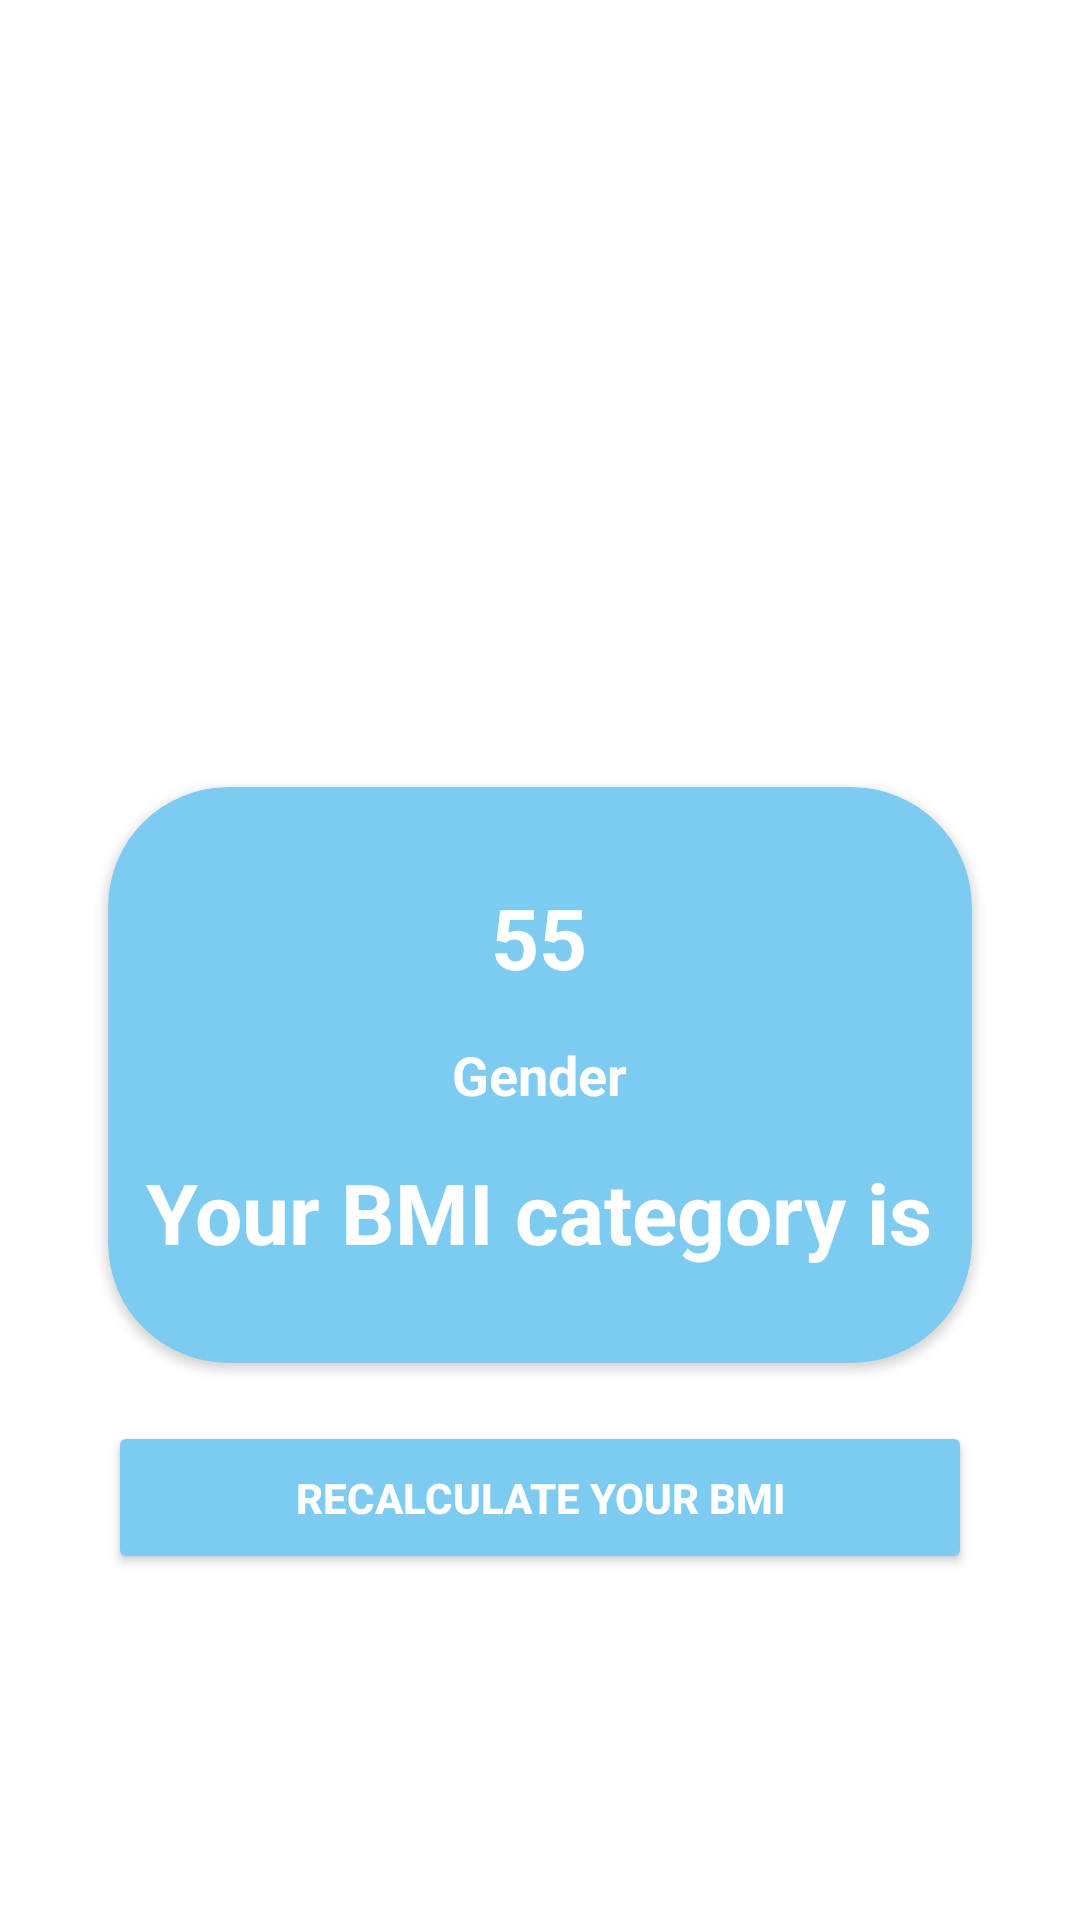

This screen was rendered from an Android layout file. Write that file and the resources it references.
<!-- AndroidManifest.xml: application theme Theme.MihaescuMedical -->
<!-- res/layout/activity_bmi_result.xml -->
<?xml version="1.0" encoding="utf-8"?>
<androidx.constraintlayout.widget.ConstraintLayout xmlns:android="http://schemas.android.com/apk/res/android"
    xmlns:app="http://schemas.android.com/apk/res-auto"
    xmlns:tools="http://schemas.android.com/tools"
    android:layout_width="match_parent"
    android:layout_height="match_parent"
    tools:context=".bmi_result">

    <androidx.constraintlayout.widget.Guideline
        android:id="@+id/v0"
        android:layout_width="wrap_content"
        android:layout_height="wrap_content"
        android:orientation="vertical"
        app:layout_constraintGuide_percent="0.1" />
    <androidx.constraintlayout.widget.Guideline
        android:id="@+id/v1"
        android:layout_width="wrap_content"
        android:layout_height="wrap_content"
        android:orientation="vertical"
        app:layout_constraintGuide_percent="0.9" />
    <androidx.constraintlayout.widget.Guideline
        android:layout_width="wrap_content"
        android:layout_height="wrap_content"
        android:orientation="horizontal"
        android:id="@+id/h0"
        app:layout_constraintGuide_percent="0.41"
        />
    <androidx.constraintlayout.widget.Guideline
        android:layout_width="wrap_content"
        android:layout_height="wrap_content"
        android:orientation="horizontal"
        android:id="@+id/h1"
        app:layout_constraintGuide_percent="0.71"
        />
    <androidx.constraintlayout.widget.Guideline
        android:layout_width="wrap_content"
        android:layout_height="wrap_content"
        android:orientation="horizontal"
        android:id="@+id/h2"
        app:layout_constraintGuide_percent="0.74"
        />
    <androidx.constraintlayout.widget.Guideline
        android:layout_width="wrap_content"
        android:layout_height="wrap_content"
        android:orientation="horizontal"
        android:id="@+id/h3"
        app:layout_constraintGuide_percent="0.82"
        />
    <ImageView
        android:id="@+id/imageview"
        android:layout_width="wrap_content"
        android:layout_height="wrap_content"
        android:layout_marginTop="70dp"

        android:src="@drawable/ok"

        app:layout_constraintEnd_toEndOf="parent"
        app:layout_constraintStart_toStartOf="parent"
        app:layout_constraintTop_toTopOf="parent" />


    <androidx.cardview.widget.CardView
        android:id="@+id/card_r"
        android:layout_width="0dp"
        android:layout_height="0dp"
        android:backgroundTint="#7ECBF2"
        app:cardCornerRadius="40dp"
        app:layout_constraintBottom_toBottomOf="@id/h1"
        app:layout_constraintEnd_toEndOf="@id/v1"
        app:layout_constraintStart_toStartOf="@id/v0"
        app:layout_constraintTop_toTopOf="@+id/h0">

        <LinearLayout

            android:layout_width="wrap_content"
            android:layout_height="wrap_content"
            android:layout_gravity="center_vertical|center_horizontal"
            android:gravity="center"
            android:orientation="vertical">


            <TextView
                android:id="@+id/bmidisplay"
                android:layout_width="wrap_content"
                android:layout_height="wrap_content"
                android:textStyle="bold"
                android:text="55"
                android:textColor="@color/white"
                android:textSize="28sp"
                android:layout_marginBottom="15dp"/>
            <TextView

                android:layout_width="wrap_content"
                android:layout_height="wrap_content"
               android:textStyle="bold"
                android:text="Gender"
                android:id="@+id/genderdisplay"
                android:textColor="@color/white"
                android:textSize="18sp"
                android:layout_marginBottom="15dp"/>

            <TextView
                android:layout_width="wrap_content"
                android:layout_height="wrap_content"
                android:textStyle="bold"
                android:id="@+id/bmicategory"
                android:text="Your BMI category is"
                android:textColor="@color/white"
                android:textSize="28sp" />


        </LinearLayout>

    </androidx.cardview.widget.CardView>
    <Button
        android:id="@+id/recalculatebmi"
        android:layout_width="0dp"
        android:layout_height="0dp"
        app:layout_constraintEnd_toEndOf="@id/v1"
        app:layout_constraintStart_toStartOf="@id/v0"
        app:layout_constraintTop_toBottomOf="@id/h2"
        app:layout_constraintBottom_toTopOf="@id/h3"
        android:textStyle="bold"
        android:textColor="@color/white"
        android:text="ReCalculate Your BMI"
        android:backgroundTint="#7ECBF2"
        >

    </Button>
</androidx.constraintlayout.widget.ConstraintLayout>
<!-- resources referenced by this layout -->
<resources>
  <style name="Theme.MihaescuMedical" parent="Theme.MaterialComponents.DayNight.DarkActionBar">
          
          <item name="colorPrimary">@color/purple_500</item>
          <item name="colorPrimaryVariant">@color/purple_700</item>
          <item name="colorOnPrimary">@color/white</item>
          
          <item name="colorSecondary">@color/teal_200</item>
          <item name="colorSecondaryVariant">@color/teal_700</item>
          <item name="colorOnSecondary">@color/black</item>
          
          <item name="android:statusBarColor" tools:targetApi="l">?attr/colorPrimaryVariant</item>
          
          <item name="android:windowContentTransitions">true</item>
      </style>
  <!-- not gathered from this repository: default colours our renderer supplied (Android Studio template values) -->
  <color name="purple_500">#FF6200EE</color>
  <color name="purple_700">#FF3700B3</color>
  <color name="teal_200">#FF03DAC5</color>
  <color name="teal_700">#FF018786</color>
  <color name="black">#FF000000</color>
  <color name="white">#FFFFFFFF</color>
</resources>
